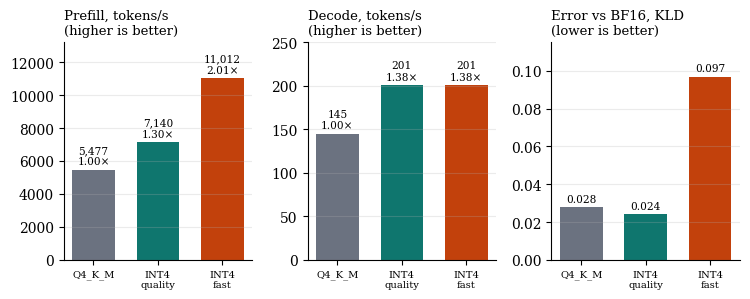

Here is the Python script that generated this plot: (Note: this script raises an exception after producing the figure.)
import matplotlib; matplotlib.use("Agg")
import matplotlib.pyplot as plt
plt.rcParams.update({"font.family":"serif","font.size":10,"axes.spines.top":False,"axes.spines.right":False,"axes.grid":True,"grid.alpha":.25,"pdf.fonttype":42})
G="#6b7280"; T="#0f766e"; O="#c2410c"

# ---- Fig 1: stock Qwen3.5-4B, three panels
names=["Q4_K_M","INT4\nquality","INT4\nfast"]; cols=[G,T,O]
pre=[5477,7140,11012]; dec=[145.2,200.7,200.6]; kld=[0.0278,0.0241,0.0969]
fig,axs=plt.subplots(1,3,figsize=(7.6,3.1))
def panel(ax,v,title,fmt,ratio=None,ylim=None,note=None):
    b=ax.bar(range(3),v,color=cols,width=.66)
    for i,x in enumerate(v):
        lab=fmt.format(x)+(f"\n{ratio[i]}" if ratio else "")
        ax.text(i,x+(ylim*0.015 if ylim else 0),lab,ha="center",va="bottom",fontsize=7.6)
    ax.set_xticks(range(3)); ax.set_xticklabels(names,fontsize=7.2); ax.set_title(title,fontsize=9.5,loc="left"); ax.grid(axis="x",visible=False)
    if ylim: ax.set_ylim(0,ylim)
panel(axs[0],pre,"Prefill, tokens/s\n(higher is better)","{:,.0f}",["1.00×","1.30×","2.01×"],ylim=13200)
panel(axs[1],dec,"Decode, tokens/s\n(higher is better)","{:.0f}",["1.00×","1.38×","1.38×"],ylim=250)
panel(axs[2],kld,"Error vs BF16, KLD\n(lower is better)","{:.3f}",None,ylim=0.115)
fig.tight_layout(); fig.savefig("fig/sum_stock.pdf"); plt.close()

# ---- Fig 2: speed-quality plane, both models
fig,ax=plt.subplots(figsize=(5.6,3.5))
st={"Q4_K_M":(0.0278,5477),"quality":(0.0241,7140),"fast":(0.0969,11012)}
os_={"Q4_K_M":(0.0311,5461),"quality":(0.0250,7094),"fast":(0.1006,10934)}
cc={"Q4_K_M":G,"quality":T,"fast":O}
for k,(x,y) in st.items(): ax.scatter(x,y,s=70,c=cc[k],marker="o",zorder=3,edgecolor="white")
for k,(x,y) in os_.items(): ax.scatter(x,y,s=70,c=cc[k],marker="s",zorder=3,edgecolor="white")
ax.plot([st["quality"][0],st["fast"][0]],[st["quality"][1],st["fast"][1]],c="#999",lw=.8,zorder=1)
ax.plot([os_["quality"][0],os_["fast"][0]],[os_["quality"][1],os_["fast"][1]],c="#999",lw=.8,zorder=1,ls="--")
ax.annotate("Q4_K_M",(0.0295,5477),xytext=(8,-14),textcoords="offset points",fontsize=8,color=G)
ax.annotate("rotated INT4, quality",(0.0245,7117),xytext=(10,-3),textcoords="offset points",fontsize=8,color=T)
ax.annotate("rotated INT4, fast",(0.0988,10970),xytext=(-100,6),textcoords="offset points",fontsize=8,color=O)
ax.scatter([],[],marker="o",c="#444",label="stock Qwen3.5-4B"); ax.scatter([],[],marker="s",c="#444",label="Ossicle-4B (fine-tune)")
ax.set_xlabel("KL divergence from the model's own BF16 (lower is better)"); ax.set_ylabel("prefill pp512 (tokens/s)")
ax.set_xlim(0.01,0.115); ax.set_ylim(4500,12000); ax.legend(fontsize=8,frameon=False,loc="lower right")
fig.tight_layout(); fig.savefig("fig/sum_plane.pdf"); plt.close()

# ---- Fig 3: decode = fewer launches
pts=[(847,138.3),(732,143.3),(708,147.1),(620,155.0),(596,159.6),(524,166.9),(476,172.3),(412,173.9),(348,186.1),(308,190.8),(284,193.2),(260,195.5),(244,197.6),(236,200.7)]
fig,ax=plt.subplots(figsize=(5.6,3.0))
ax.plot([p[0] for p in pts],[p[1] for p in pts],"-o",c=T,ms=4)
ax.axhline(296.7,ls="--",lw=.9,c="#444"); ax.text(840,300,"memory-bandwidth ceiling for this model on this GPU: about 297 tokens/s",fontsize=7.8,va="bottom")
ax.annotate("first INT4 decode path:\n847 launches, 138 tokens/s",(847,138.3),xytext=(70,40),textcoords="offset points",fontsize=8,ha="center",arrowprops=dict(arrowstyle="-",lw=.5))
ax.annotate("final build:\n236 launches, 201 tokens/s",(236,200.7),xytext=(30,-40),textcoords="offset points",fontsize=8,ha="center",arrowprops=dict(arrowstyle="-",lw=.5))
ax.set_xlim(880,200); ax.set_ylim(100,320); ax.set_xlabel("GPU kernel launches per generated token (fewer is better)"); ax.set_ylabel("decode (tokens/s)")
fig.tight_layout(); fig.savefig("fig/sum_decode.pdf"); plt.close()

# ---- decode panel of fig 1 on tg128 from an empty context; new GPU comparison figure
